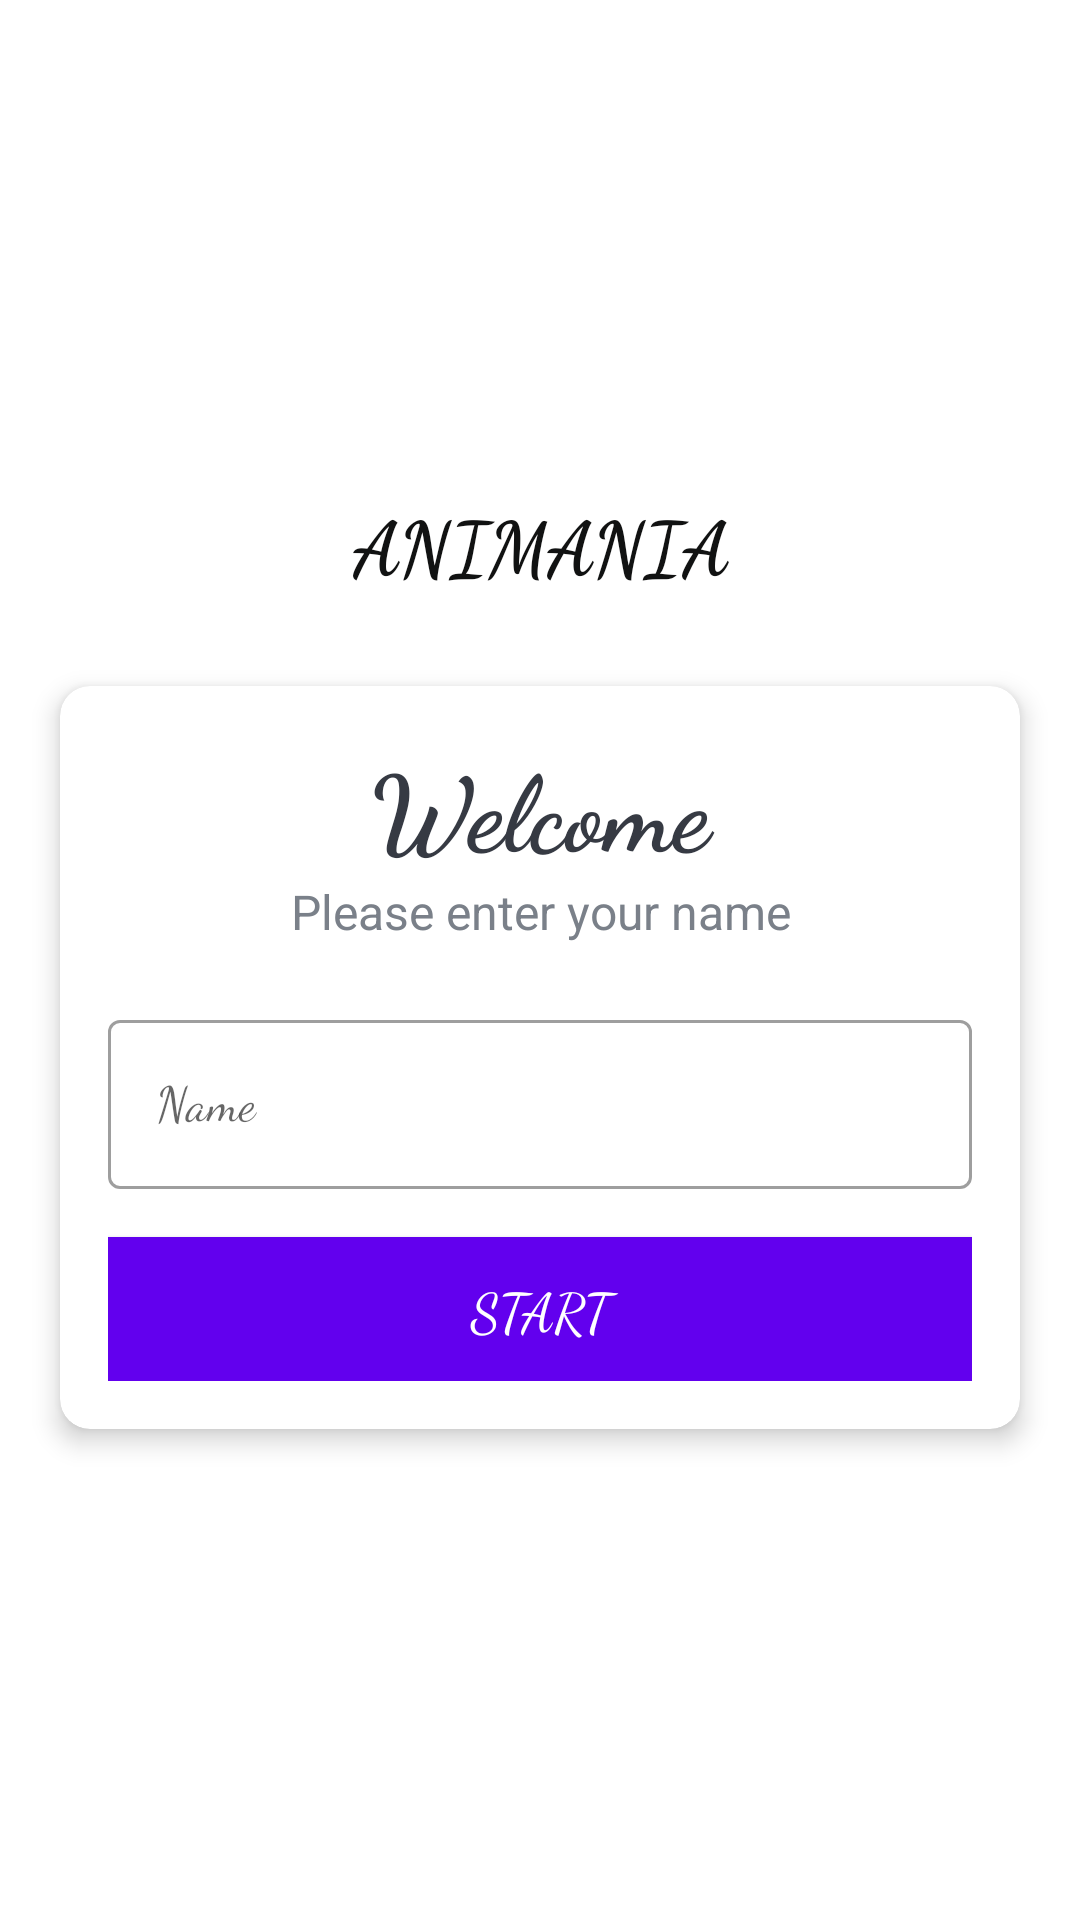

Write the Android layout XML for this screen, with the resource values it uses.
<!-- AndroidManifest.xml: activity theme NoActionBarTheme -->
<!-- res/layout/activity_main.xml -->
<?xml version="1.0" encoding="utf-8"?>
<LinearLayout xmlns:android="http://schemas.android.com/apk/res/android"
    xmlns:app="http://schemas.android.com/apk/res-auto"
    xmlns:tools="http://schemas.android.com/tools"
    android:layout_width="match_parent"
    android:layout_height="match_parent"
    android:gravity="center"
    android:background="@drawable/frntpgbg"
    android:orientation="vertical"
    tools:context=".MainActivity">

    <TextView
        android:id="@+id/tv_app_name"
        android:layout_width="match_parent"
        android:layout_height="wrap_content"
        android:text="ANIMANIA"
        android:fontFamily="cursive"
        android:gravity="center"
        android:layout_marginBottom="30dp"
        android:textSize="25sp"
        android:textStyle="bold"
        android:textColor="#111212"
         />
    <androidx.cardview.widget.CardView
        android:layout_width="match_parent"
        android:layout_height="wrap_content"
        android:layout_marginStart="20dp"
        android:layout_marginEnd="20dp"
        android:background="@color/white"
        app:cardCornerRadius="10dp"
        app:cardElevation="5dp">
        <LinearLayout
            android:layout_width="match_parent"
            android:layout_height="wrap_content"
            android:orientation="vertical"
            android:padding="16dp">
            <TextView
                android:layout_width="match_parent"
                android:layout_height="wrap_content"
                android:gravity="center"
                android:text="@string/welcome"
                android:fontFamily="cursive"
                android:textColor="#363A43"
                android:textSize="35sp"
                android:textStyle="bold"/>
            <TextView
            android:layout_width="match_parent"
            android:layout_height="wrap_content"
            android:gravity="center"
            android:text="@string/please_enter_your_name"
            android:textColor="#7A8089"
            android:textSize="16sp"/>

            <com.google.android.material.textfield.TextInputLayout
                android:layout_width="match_parent"
                android:layout_height="wrap_content"
                android:layout_marginTop="20dp"
                style="@style/Widget.MaterialComponents.TextInputLayout.OutlinedBox"
                >
                <androidx.appcompat.widget.AppCompatEditText
                    android:id="@+id/et_name"
                    android:layout_width="match_parent"
                    android:layout_height="wrap_content"
                    android:hint="Name"
                    android:fontFamily="cursive"
                    android:textColor="#363A43"
                    android:textColorHint="#7A8089" />

            </com.google.android.material.textfield.TextInputLayout>


            <Button
                android:id="@+id/btn_start"
                android:layout_width="match_parent"
                android:layout_height="wrap_content"
                android:layout_marginTop="16dp"
                android:background="@color/purple_500"
                android:text="start"
                android:fontFamily="cursive"
                android:textSize="18sp"
                android:textColor="@android:color/white">

            </Button>
        </LinearLayout>

    </androidx.cardview.widget.CardView>

</LinearLayout>
<!-- resources referenced by this layout -->
<resources>
  <string name="please_enter_your_name">Please enter your name</string>
  <string name="welcome">Welcome</string>
  <style name="NoActionBarTheme" parent="Theme.MaterialComponents.Light.NoActionBar">
          <item name="colorPrimary">@color/design_default_color_primary</item>
          <item name="colorPrimaryDark">@color/design_default_color_primary_dark</item>
          <item name="colorAccent">@color/teal_700</item>
      </style>
  <!-- not gathered from this repository: default colours our renderer supplied (Android Studio template values) -->
  <color name="purple_500">#FF6200EE</color>
  <color name="teal_700">#FF018786</color>
  <color name="white">#FFFFFFFF</color>
</resources>
